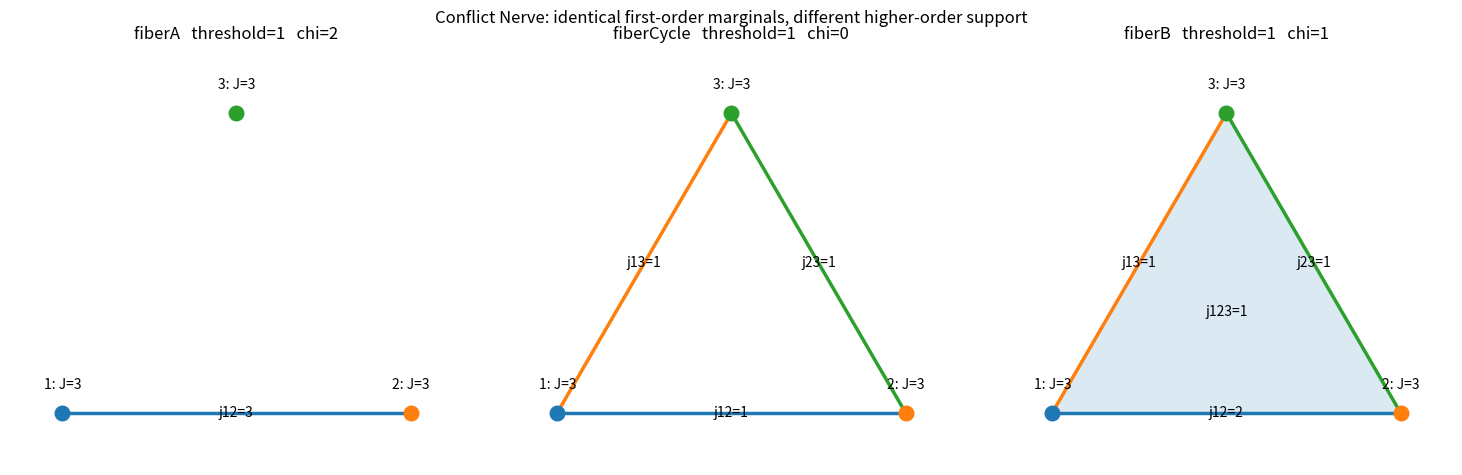

Recreate this plot in Python.
from __future__ import annotations

import argparse
from pathlib import Path

import matplotlib.pyplot as plt
from matplotlib.patches import Polygon


PRESETS = {
    "fiberA": {
        "j1": 3, "j2": 3, "j3": 3,
        "j12": 3, "j13": 0, "j23": 0, "j123": 0,
    },
    "fiberCycle": {
        "j1": 3, "j2": 3, "j3": 3,
        "j12": 1, "j13": 1, "j23": 1, "j123": 0,
    },
    "fiberB": {
        "j1": 3, "j2": 3, "j3": 3,
        "j12": 2, "j13": 1, "j23": 1, "j123": 1,
    },
}

POSITIONS = {
    1: (0.0, 0.0),
    2: (1.0, 0.0),
    3: (0.5, 0.86),
}


def validate(data: dict[str, int]) -> None:
    inequalities = [
        ("j12", "j1"), ("j12", "j2"),
        ("j13", "j1"), ("j13", "j3"),
        ("j23", "j2"), ("j23", "j3"),
        ("j123", "j12"), ("j123", "j13"), ("j123", "j23"),
    ]
    for smaller_mass, larger_mass in inequalities:
        if data[smaller_mass] > data[larger_mass]:
            raise ValueError(
                f"invalid co-conflict hierarchy: {smaller_mass}={data[smaller_mass]} "
                f"must not exceed {larger_mass}={data[larger_mass]}"
            )


def euler_at_threshold(data: dict[str, int], threshold: int) -> int:
    vertices = sum(data[f"j{i}"] >= threshold for i in (1, 2, 3))
    edges = sum(data[key] >= threshold for key in ("j12", "j13", "j23"))
    face = int(data["j123"] >= threshold)
    return vertices - edges + face


def draw_nerve(ax, name: str, data: dict[str, int], threshold: int) -> None:
    validate(data)

    if data["j123"] >= threshold:
        ax.add_patch(
            Polygon([POSITIONS[1], POSITIONS[2], POSITIONS[3]], closed=True, alpha=0.16)
        )

    edge_data = [
        (1, 2, "j12"),
        (1, 3, "j13"),
        (2, 3, "j23"),
    ]
    for i, j, key in edge_data:
        if data[key] >= threshold:
            xi, yi = POSITIONS[i]
            xj, yj = POSITIONS[j]
            ax.plot([xi, xj], [yi, yj], linewidth=2.5)
            ax.text(
                (xi + xj) / 2,
                (yi + yj) / 2,
                f"{key}={data[key]}",
                ha="center",
                va="center",
            )

    for i in (1, 2, 3):
        key = f"j{i}"
        if data[key] >= threshold:
            x, y = POSITIONS[i]
            ax.scatter([x], [y], s=110, zorder=3)
            ax.text(x, y + 0.07, f"{i}: J={data[key]}", ha="center")

    if data["j123"] >= threshold:
        ax.text(0.5, 0.28, f"j123={data['j123']}", ha="center")

    chi = euler_at_threshold(data, threshold)
    ax.set_title(f"{name}   threshold={threshold}   chi={chi}")
    ax.set_xlim(-0.15, 1.15)
    ax.set_ylim(-0.15, 1.05)
    ax.set_aspect("equal", adjustable="box")
    ax.set_axis_off()


def main() -> None:
    parser = argparse.ArgumentParser(
        description="Visualize three-claim weighted conflict nerves from co-conflict masses."
    )
    parser.add_argument(
        "--preset",
        choices=["all", *PRESETS.keys()],
        default="all",
        help="which formalized profile to display",
    )
    parser.add_argument(
        "--threshold",
        type=int,
        default=1,
        help="raw co-conflict mass threshold; 1 gives the support nerve",
    )
    parser.add_argument("--save", type=Path, help="save the figure instead of only showing it")
    args = parser.parse_args()

    if args.threshold < 0:
        raise SystemExit("--threshold must be nonnegative")

    names = list(PRESETS) if args.preset == "all" else [args.preset]
    fig, axes = plt.subplots(1, len(names), figsize=(5 * len(names), 4.8), squeeze=False)

    for ax, name in zip(axes[0], names):
        draw_nerve(ax, name, PRESETS[name], args.threshold)

    fig.suptitle(
        "Conflict Nerve: identical first-order marginals, different higher-order support"
    )
    fig.tight_layout()

    if args.save:
        args.save.parent.mkdir(parents=True, exist_ok=True)
        fig.savefig(args.save, bbox_inches="tight", dpi=180)
    else:
        plt.show()


if __name__ == "__main__":
    main()
